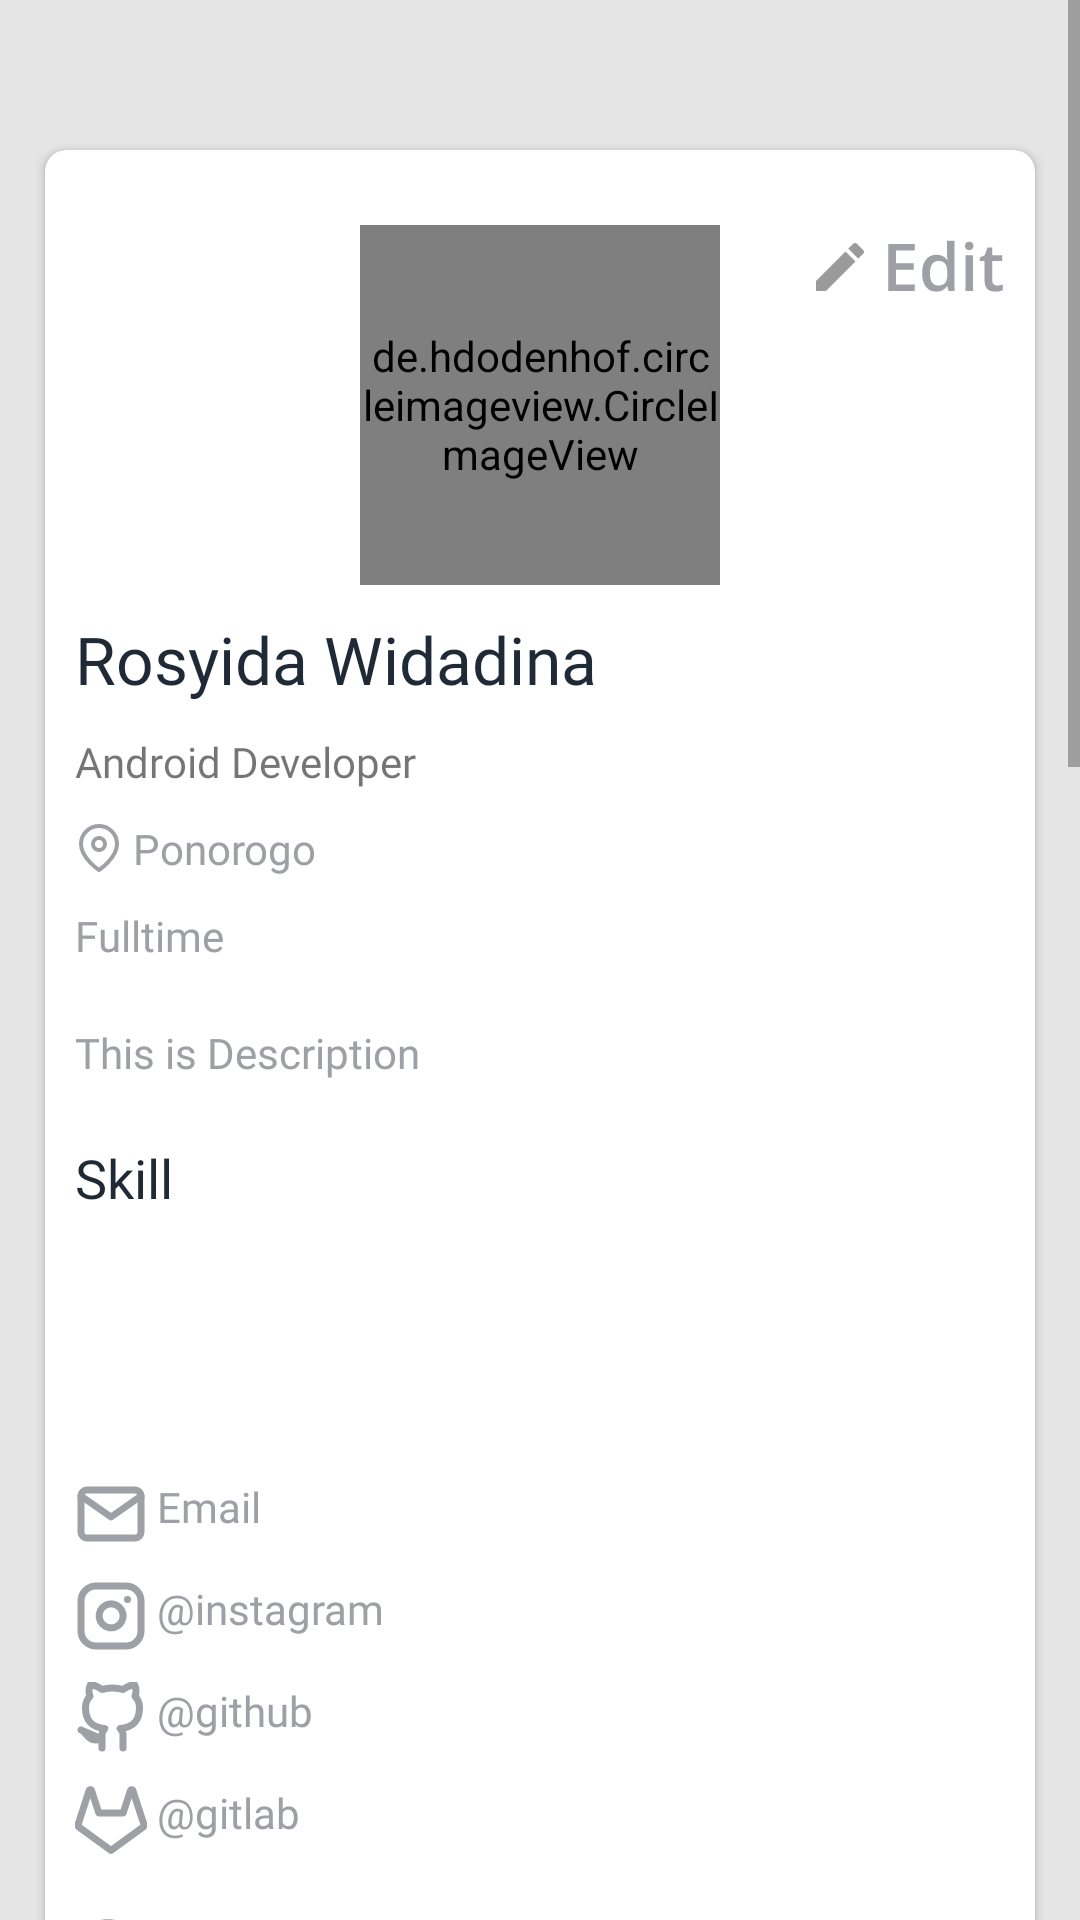

Android layout source for this screen:
<!-- AndroidManifest.xml: application theme Theme.HiringApkForEngineer -->
<!-- res/layout/fragment_profile.xml -->
<?xml version="1.0" encoding="utf-8"?>
<layout xmlns:android="http://schemas.android.com/apk/res/android"
    xmlns:tools="http://schemas.android.com/tools"
    xmlns:app="http://schemas.android.com/apk/res-auto">
    <ScrollView
        android:layout_width="match_parent"
        android:layout_height="wrap_content">
        <RelativeLayout
            android:layout_width="match_parent"
            android:layout_height="match_parent"
            android:background="#E5E5E5"
            android:paddingBottom="200dp"
            tools:context=".profile.engineer.ProfileFragment">

            <androidx.cardview.widget.CardView
                android:id="@+id/card_1"
                android:layout_width="match_parent"
                android:layout_height="wrap_content"
                app:cardCornerRadius="7dp"
                app:cardBackgroundColor="#fff"
                android:layout_marginTop="50dp"
                android:layout_marginLeft="15dp"
                android:layout_marginRight="15dp">
                <RelativeLayout
                    android:layout_width="match_parent"
                    android:layout_height="wrap_content">
                    <ImageView
                        android:id="@+id/iv_edit"
                        android:layout_margin="10dp"
                        android:layout_width="wrap_content"
                        android:layout_height="wrap_content"
                        android:layout_alignParentRight="true"
                        android:src="@drawable/ic_edit" />

                    <de.hdodenhof.circleimageview.CircleImageView
                        android:id="@+id/iv_profile"
                        android:layout_width="120dp"
                        android:layout_height="120dp"
                        android:layout_marginTop="25dp"
                        android:src="@drawable/ic_baseline_person_24"
                        android:layout_centerHorizontal="true"/>

                    <TextView
                        android:id="@+id/name_profile"
                        android:layout_width="wrap_content"
                        android:layout_height="wrap_content"
                        android:text="Rosyida Widadina"
                        android:fontFamily="@font/open_sans"
                        android:textSize="22dp"
                        android:layout_margin="10dp"
                        android:textColor="#1F2A36"
                        android:layout_below="@id/iv_profile" />
                    <TextView
                        android:id="@+id/job_profile"
                        android:layout_width="wrap_content"
                        android:layout_height="wrap_content"
                        android:text="Android Developer"
                        android:fontFamily="@font/open_sans"
                        android:textSize="14dp"
                        android:layout_below="@id/name_profile"
                        android:layout_marginLeft="10dp"/>

                    <TextView
                        android:id="@+id/location_profile"
                        android:layout_width="wrap_content"
                        android:layout_height="wrap_content"
                        android:text=" Ponorogo"
                        android:drawableStart="@drawable/ic_location"
                        android:layout_below="@id/job_profile"
                        android:fontFamily="@font/open_sans"
                        android:textSize="14dp"
                        android:textColor="#9EA0A5"
                        android:layout_margin="10dp"
                        android:layout_marginTop="5dp"/>

                    <TextView
                        android:id="@+id/status_profile"
                        android:layout_width="wrap_content"
                        android:layout_height="wrap_content"
                        android:text="Fulltime"
                        android:textSize="14dp"
                        android:textColor="#9EA0A5"
                        android:layout_below="@id/location_profile"
                        android:fontFamily="@font/open_sans"
                        android:layout_marginLeft="10dp"/>

                    <TextView
                        android:id="@+id/description_profile"
                        android:layout_width="wrap_content"
                        android:layout_height="wrap_content"
                        android:text="This is Description"
                        android:fontFamily="@font/open_sans"
                        android:textSize="14dp"
                        android:textColor="#9EA0A5"
                        android:layout_below="@id/status_profile"
                        android:layout_marginLeft="10dp"
                        android:layout_marginTop="20dp"/>

                    <TextView
                        android:id="@+id/tv_skill"
                        android:layout_width="wrap_content"
                        android:layout_height="wrap_content"
                        android:text="Skill"
                        android:fontFamily="@font/open_sans"
                        android:textSize="18dp"
                        android:textColor="#1F2A36"
                        android:layout_below="@id/description_profile"
                        android:layout_marginLeft="10dp"
                        android:layout_marginTop="20dp"/>

                    <androidx.recyclerview.widget.RecyclerView
                        android:id="@+id/recyclerview_skill_profile"
                        android:layout_width="match_parent"
                        android:layout_height="38dp"
                        android:orientation="horizontal"
                        android:layout_below="@id/tv_skill"
                        android:layout_marginLeft="10dp"
                        android:layout_marginTop="10dp" />

                    <TextView
                        android:id="@+id/email_profile"
                        android:layout_width="wrap_content"
                        android:layout_height="wrap_content"
                        android:text=" Email"
                        android:textColor="#9EA0A5"
                        android:drawableStart="@drawable/ic_email"
                        android:layout_below="@id/recyclerview_skill_profile"
                        android:layout_marginTop="40dp"
                        android:layout_marginLeft="10dp"
                        android:fontFamily="@font/open_sans"
                        android:textSize="14dp"/>

                    <TextView
                        android:id="@+id/instagram_profile"
                        android:layout_width="wrap_content"
                        android:layout_height="wrap_content"
                        android:drawableStart="@drawable/ic_instagram"
                        android:text=" @instagram"
                        android:textColor="#9EA0A5"
                        android:layout_below="@id/email_profile"
                        android:layout_marginLeft="10dp"
                        android:layout_marginTop="10dp"
                        android:fontFamily="@font/open_sans"
                        android:textSize="14dp"/>

                    <TextView
                        android:id="@+id/github_profile"
                        android:layout_width="wrap_content"
                        android:layout_height="wrap_content"
                        android:drawableStart="@drawable/ic_github"
                        android:text=" @github"
                        android:textColor="#9EA0A5"
                        android:layout_below="@id/instagram_profile"
                        android:layout_marginLeft="10dp"
                        android:layout_marginTop="10dp"
                        android:fontFamily="@font/open_sans"
                        android:textSize="14dp"/>

                    <TextView
                        android:id="@+id/gitlab_profile"
                        android:layout_width="wrap_content"
                        android:layout_height="wrap_content"
                        android:drawableStart="@drawable/ic_gitlab"
                        android:text=" @gitlab"
                        android:layout_below="@id/github_profile"
                        android:layout_marginLeft="10dp"
                        android:layout_marginTop="10dp"
                        android:textColor="#9EA0A5"
                        android:fontFamily="@font/open_sans"
                        android:textSize="14dp"
                        android:layout_marginBottom="20dp"/>

                    <TextView
                        android:id="@+id/tv_logout"
                        android:layout_width="wrap_content"
                        android:layout_height="wrap_content"
                        android:layout_below="@+id/gitlab_profile"
                        android:text="Logout"
                        android:textColor="#9EA0A5"
                        android:drawableStart="@drawable/ic_logout"
                        android:layout_marginLeft="10dp"
                        android:layout_marginBottom="20dp"/>


                </RelativeLayout>

            </androidx.cardview.widget.CardView>

            <androidx.cardview.widget.CardView
                android:layout_width="match_parent"
                android:layout_height="700dp"
                app:cardCornerRadius="7dp"
                app:cardBackgroundColor="#fff"
                android:layout_marginTop="20dp"
                android:layout_marginLeft="15dp"
                android:layout_marginRight="15dp"
                android:layout_below="@+id/card_1">

                <LinearLayout
                    android:layout_width="match_parent"
                    android:layout_height="match_parent"
                    android:orientation="vertical">

                    <com.google.android.material.tabs.TabLayout
                        android:id="@+id/tab_profile"
                        android:layout_width="match_parent"
                        android:layout_height="wrap_content"
                        app:tabIndicatorColor="#5E50A1"
                        app:tabTextColor="#1F2A36"
                        android:background="#fff"
                        app:tabIndicatorHeight="5dp"/>

                    <androidx.viewpager.widget.ViewPager
                        android:id="@+id/view_profile"
                        android:layout_width="match_parent"
                        android:layout_height="wrap_content"/>
                </LinearLayout>



            </androidx.cardview.widget.CardView>



        </RelativeLayout>
    </ScrollView>

</layout>
<!-- resources referenced by this layout -->
<resources>
  <!-- drawable ic_baseline_person_24 (drawable) -->
  <vector android:height="24dp" android:tint="#FBB017"
      android:viewportHeight="24" android:viewportWidth="24"
      android:width="24dp" xmlns:android="http://schemas.android.com/apk/res/android">
      <path android:fillColor="@android:color/white" android:pathData="M12,12c2.21,0 4,-1.79 4,-4s-1.79,-4 -4,-4 -4,1.79 -4,4 1.79,4 4,4zM12,14c-2.67,0 -8,1.34 -8,4v2h16v-2c0,-2.66 -5.33,-4 -8,-4z"/>
  </vector>
  <!-- drawable ic_email (drawable) -->
  <vector xmlns:android="http://schemas.android.com/apk/res/android"
      android:width="24dp"
      android:height="24dp"
      android:viewportWidth="24"
      android:viewportHeight="24">
    <path
        android:pathData="M3.9999,4H19.9999C21.0999,4 21.9999,4.9 21.9999,6V18C21.9999,19.1 21.0999,20 19.9999,20H3.9999C2.8999,20 1.9999,19.1 1.9999,18V6C1.9999,4.9 2.8999,4 3.9999,4Z"
        android:strokeLineJoin="round"
        android:strokeWidth="2.33333"
        android:fillColor="#00000000"
        android:strokeColor="#9EA0A5"
        android:strokeLineCap="round"/>
    <path
        android:pathData="M21.9999,6L11.9999,13L1.9999,6"
        android:strokeLineJoin="round"
        android:strokeWidth="2.33333"
        android:fillColor="#00000000"
        android:strokeColor="#9EA0A5"
        android:strokeLineCap="round"/>
  </vector>
  <!-- drawable ic_location (drawable) -->
  <vector xmlns:android="http://schemas.android.com/apk/res/android"
      android:width="16dp"
      android:height="16dp"
      android:viewportWidth="16"
      android:viewportHeight="16">
    <path
        android:pathData="M14,6.6667C14,11.3334 8,15.3334 8,15.3334C8,15.3334 2,11.3334 2,6.6667C2,5.0754 2.6321,3.5493 3.7574,2.4241C4.8826,1.2988 6.4087,0.6667 8,0.6667C9.5913,0.6667 11.1174,1.2988 12.2426,2.4241C13.3679,3.5493 14,5.0754 14,6.6667Z"
        android:strokeLineJoin="round"
        android:strokeWidth="1.33333"
        android:fillColor="#00000000"
        android:strokeColor="#9EA0A5"
        android:strokeLineCap="round"/>
    <path
        android:pathData="M8,8.6667C9.1046,8.6667 10,7.7713 10,6.6667C10,5.5621 9.1046,4.6667 8,4.6667C6.8954,4.6667 6,5.5621 6,6.6667C6,7.7713 6.8954,8.6667 8,8.6667Z"
        android:strokeLineJoin="round"
        android:strokeWidth="1.33333"
        android:fillColor="#00000000"
        android:strokeColor="#9EA0A5"
        android:strokeLineCap="round"/>
  </vector>
  <style name="Theme.HiringApkForEngineer" parent="Theme.MaterialComponents.DayNight.DarkActionBar">
          
          <item name="colorPrimary">@color/purple_500</item>
          <item name="colorPrimaryVariant">@color/purple_700</item>
          <item name="colorOnPrimary">@color/black</item>
          
          <item name="colorSecondary">@color/teal_200</item>
          <item name="colorSecondaryVariant">@color/teal_700</item>
          <item name="colorOnSecondary">@color/black</item>
          
          <item name="android:statusBarColor" tools:targetApi="l">?attr/colorPrimaryVariant</item>
          
      </style>
  <!-- not gathered from this repository: default colours our renderer supplied (Android Studio template values) -->
  <color name="purple_500">#FF6200EE</color>
  <color name="purple_700">#FF3700B3</color>
  <color name="teal_200">#FF03DAC5</color>
  <color name="teal_700">#FF018786</color>
  <color name="black">#FF000000</color>
</resources>
